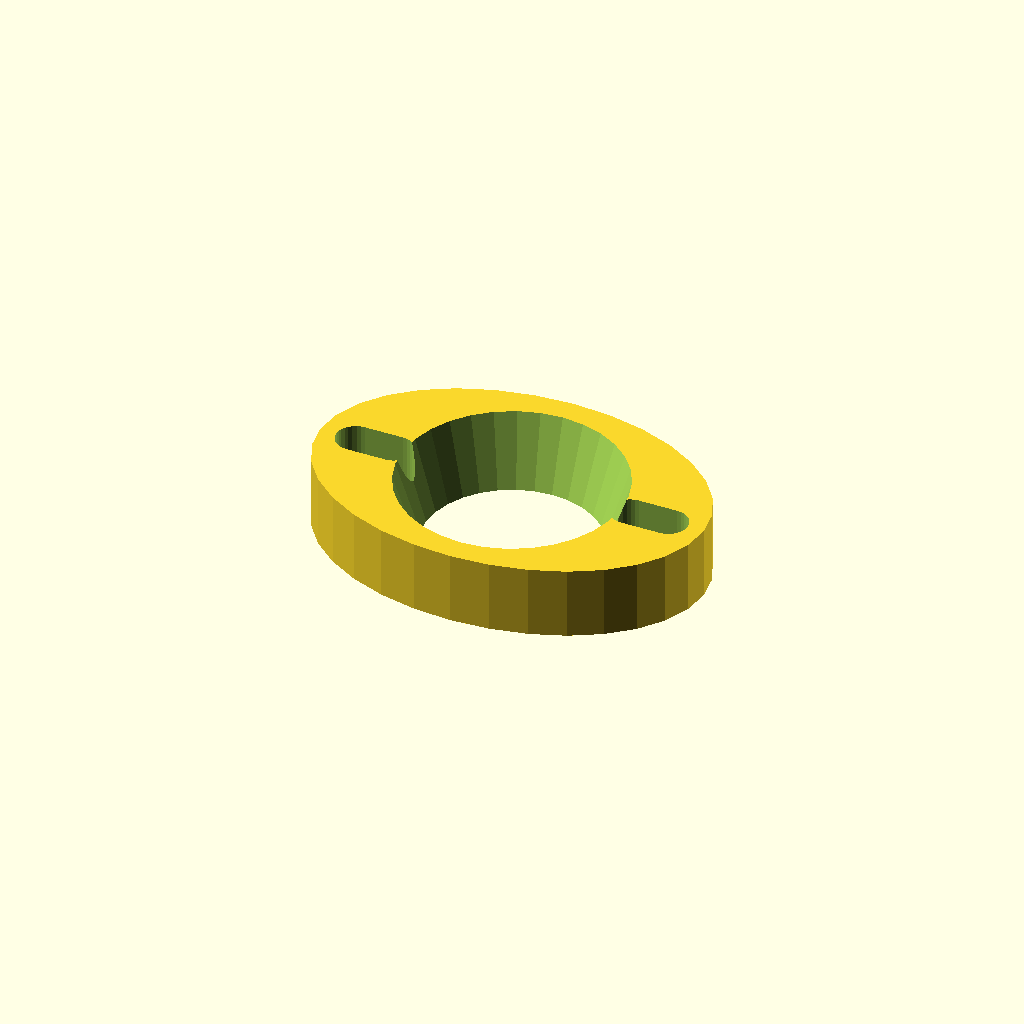
Cell 1 — every parameter at its default value.
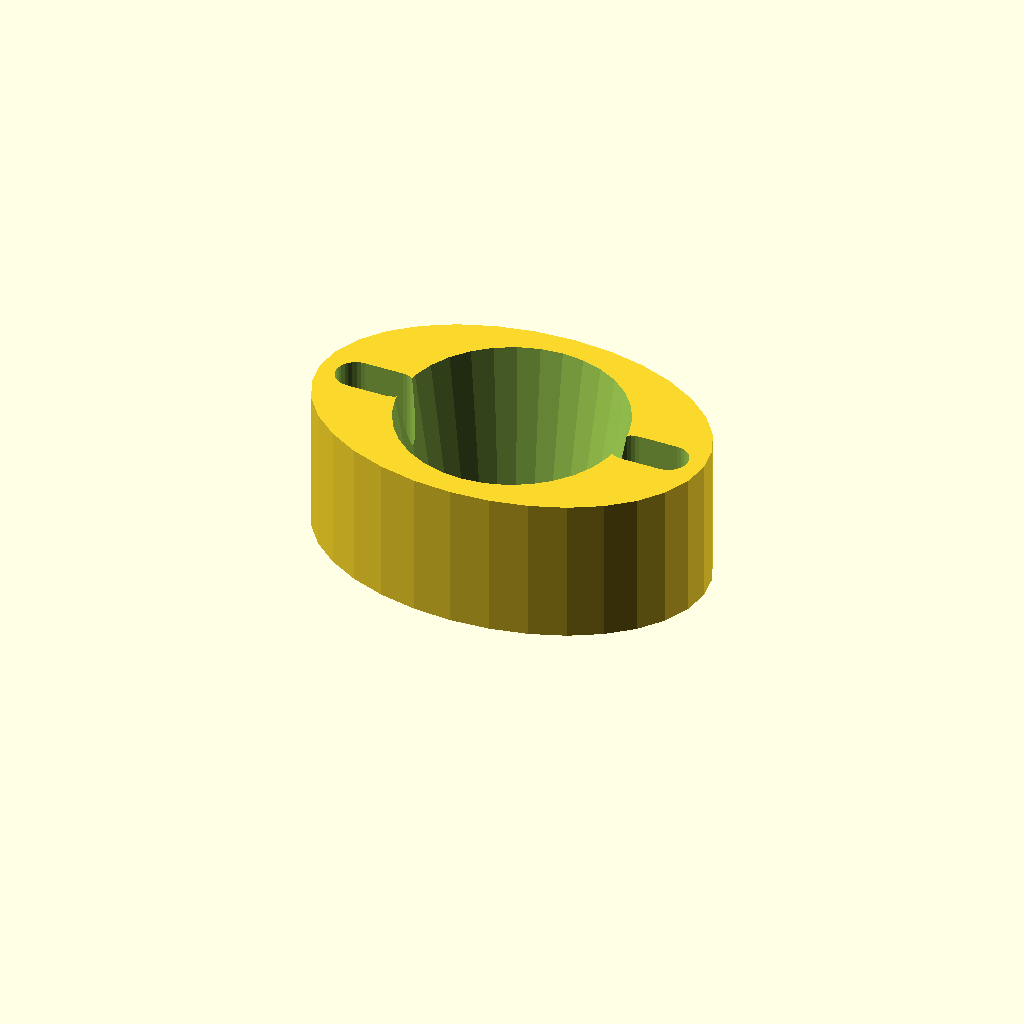
Cell 2: the same model with thickness = 24.
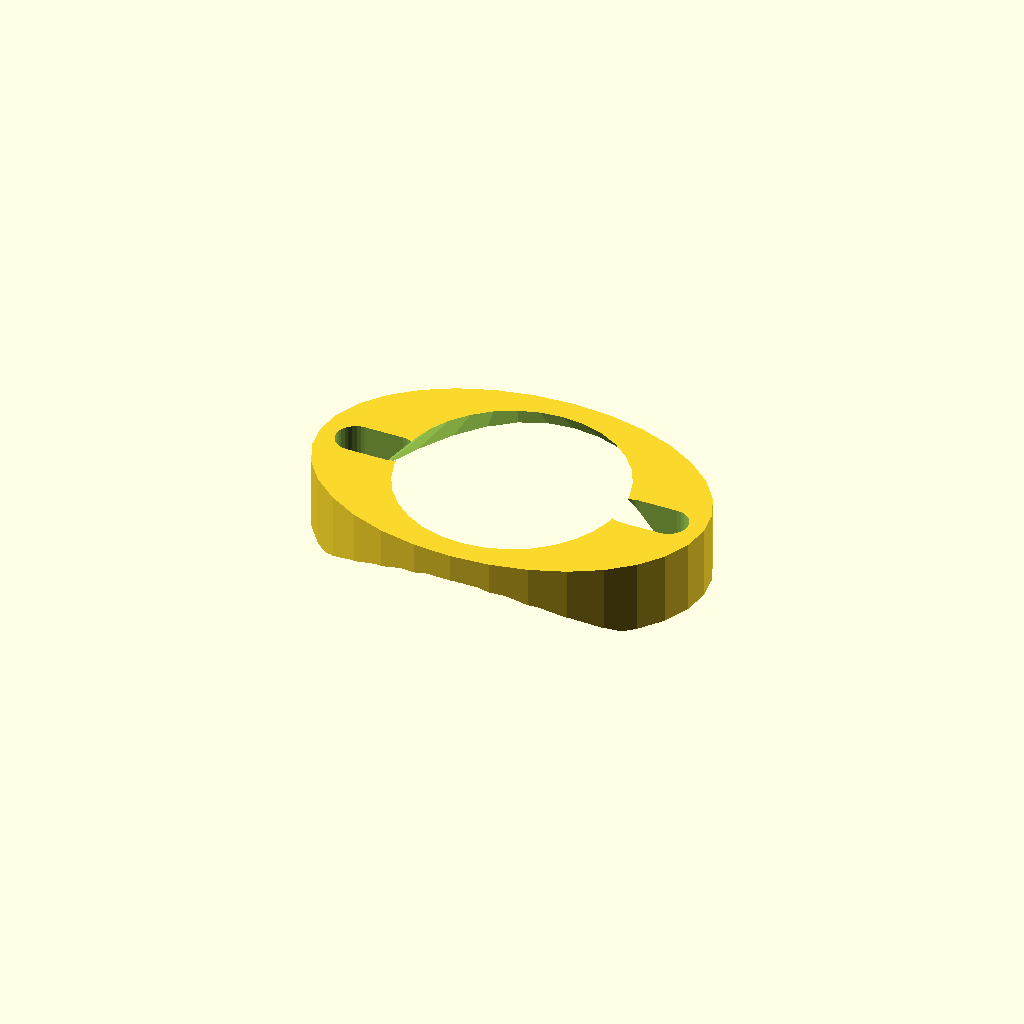
Cell 3: pipe_diameter = 58 (everything else at default).
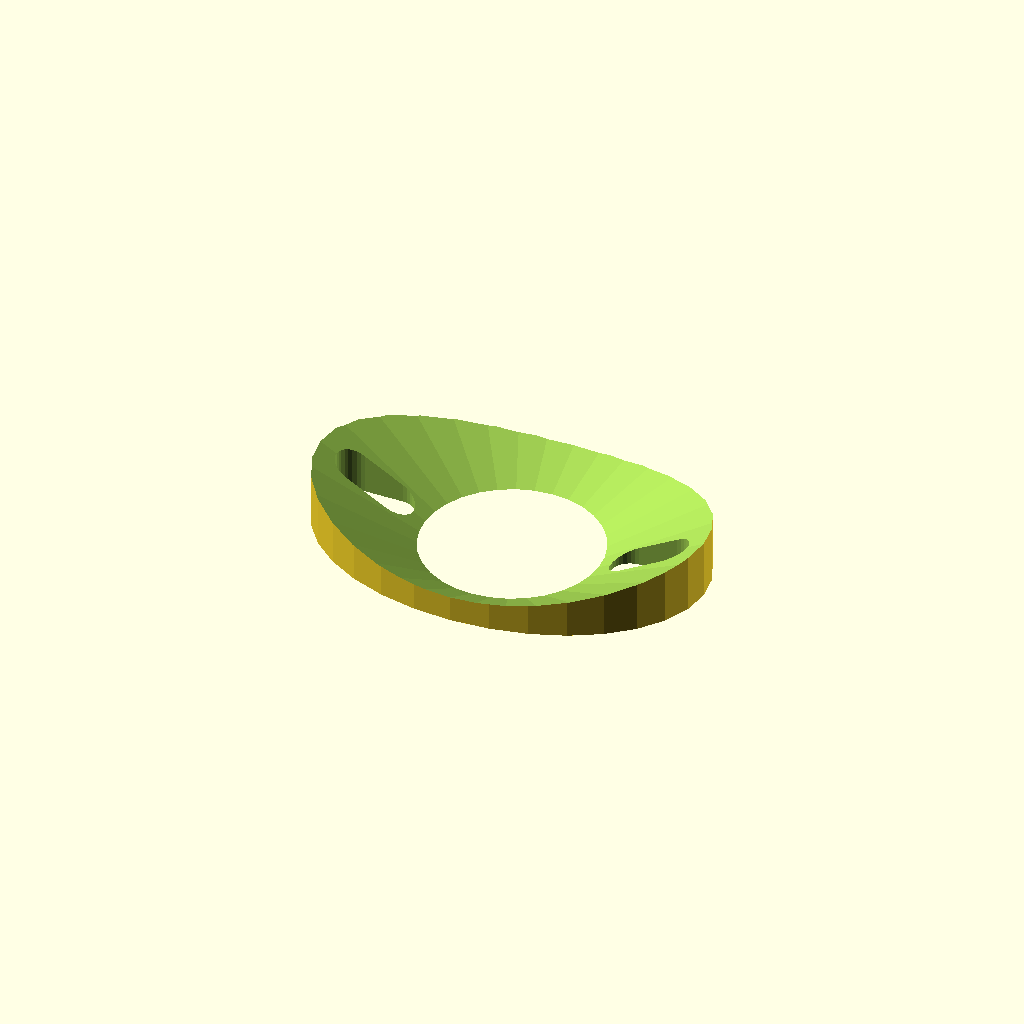
Cell 4: opening_taper_diameter = 74 (everything else at default).
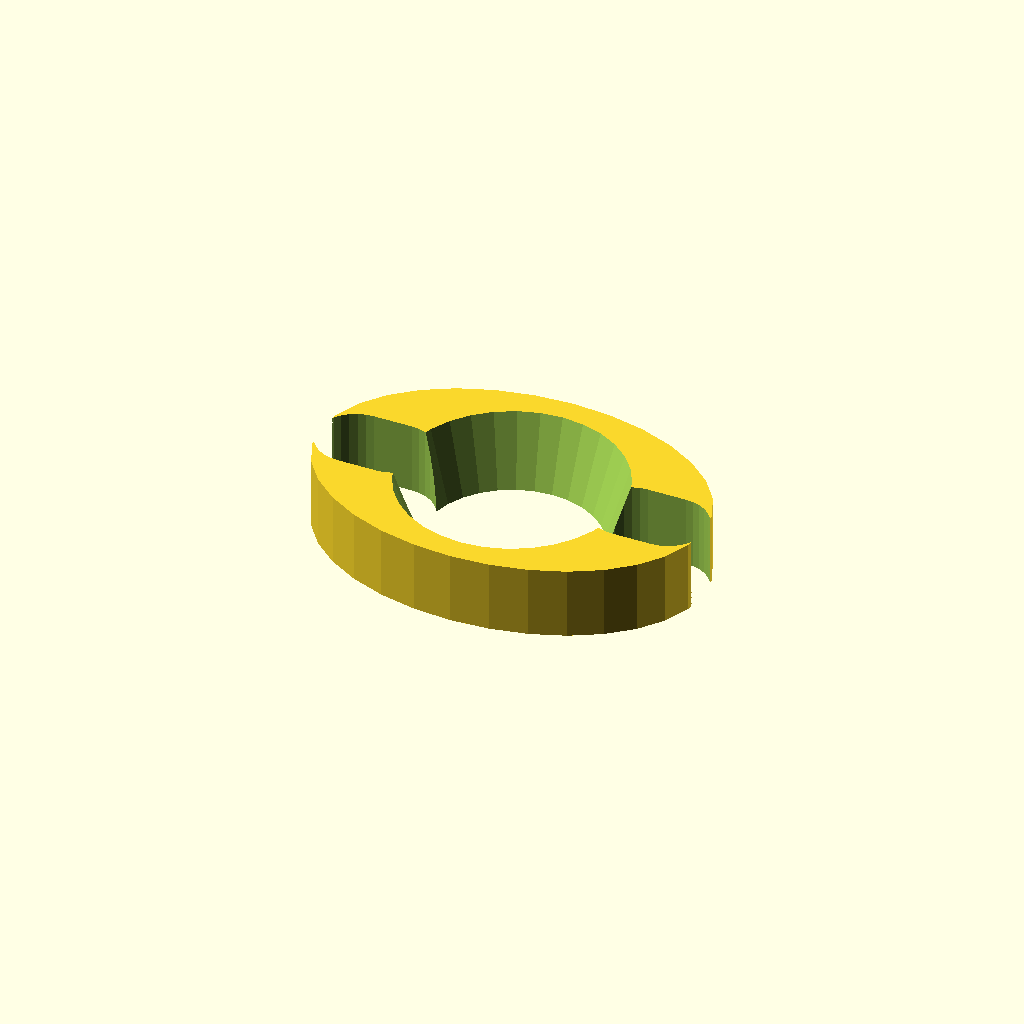
Cell 5: the same model with screw_d = 13.
All cells are drawn from one camera (rotation 55°, 0°, 25°, orthographic, colour scheme Cornfield), so only the parameter changes between them.
OpenSCAD source file inputs/thingiverse/files/thing-1636668/files/sillcock-spacer.scad:
// Sillcock Spacer --  Version 1.0
// (C) 2016 by Matthew Nielsen
// Home page: https://github.com/xunker/sillcock_spacer
// License: "Creative Commons -- Attribution -- Non-Commercial -- Share Alike"

// Thickness of the spacer. The default of 12mm is about 1/2 inch.
thickness = 12.0;

// Diameter of the main pipe opening. NOTE: since this spacer slides length-wise down the pipe, this opening must be big enough to pass anything else on the pipe like the integrated nut. The default of 29mm gives clearance for a 26mm pipe, the integrated nut.
pipe_diameter = 29.0;

// Many sillcocks have welds around the flange. Set a opening taper to make the pipe opening be a cone so the spacer can go around the welds and set flush with the flange. If
opening_taper_diameter = 37.0;

// Diameter of the screw holes on either side of the opening.
screw_d = 6.5;

// The beginnin offset of the screw holes *from the center of the object*.
screw_x_offset = 20.0;

// To create an elongated screw hole (recommended), use this to specify how wide the screw hole will be.
screw_x_width = 6.5;

// Length of the spacer. You should not need to change this.
length = 45.0;

// Width of the spacer. You should not need to change this.
width = 65.0;

// Facets: Increasing this will make for smoother circles but will also increase the rendering time. You should not need to change this.
facets = 32;

module screw_hole() {
  hull() {
    translate([screw_x_offset, 0, -0.1]) cylinder(d=screw_d, h=thickness+0.2, $fn=facets);
    translate([screw_x_offset+screw_x_width, 0, -0.1]) cylinder(d=screw_d, h=thickness+0.2, $fn=facets);
  }
}

difference() {
  scale([1,length/width,1]) cylinder(d=width, h=thickness, $fn=facets);
  translate([0,0,-0.1]) cylinder(d1=pipe_diameter, d2=opening_taper_diameter, h=thickness+0.2, $fn=facets);
  screw_hole();
  mirror([1,0,0]) screw_hole();
}
Parameter table extracted from the source (name, type, default, range or options):
thickness: number, default 12
pipe_diameter: number, default 29
opening_taper_diameter: number, default 37
screw_d: number, default 6.5
screw_x_offset: number, default 20
screw_x_width: number, default 6.5
length: number, default 45
width: number, default 65
facets: number, default 32
